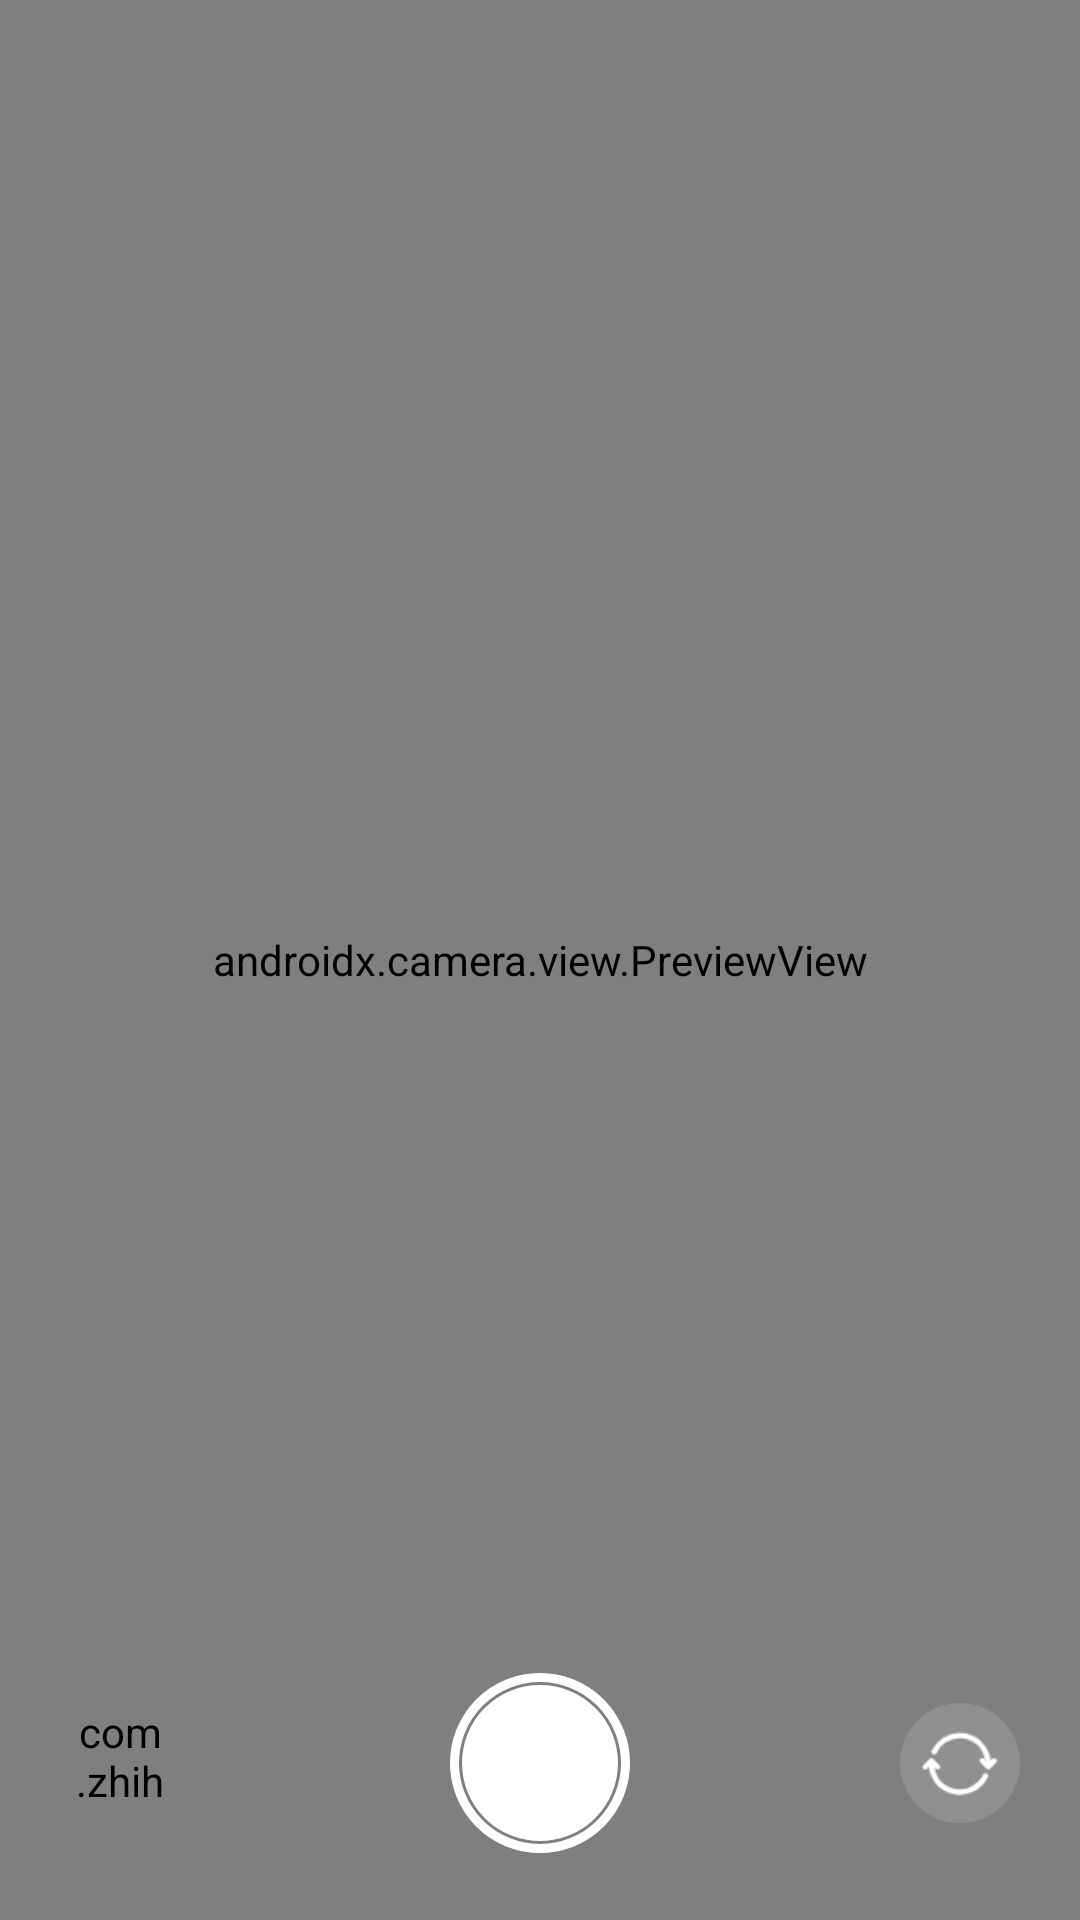

Here is an Android app screen rendered from its layout file. Give the layout XML and the strings, colors and styles it references.
<!-- AndroidManifest.xml: fallback theme Theme.MaterialComponents.DayNight.NoActionBar -->
<!-- res/layout/activity_main.xml -->
<?xml version="1.0" encoding="utf-8"?>
<androidx.constraintlayout.widget.ConstraintLayout xmlns:android="http://schemas.android.com/apk/res/android"
    xmlns:app="http://schemas.android.com/apk/res-auto"
    xmlns:tools="http://schemas.android.com/tools"
    android:layout_width="match_parent"
    android:layout_height="match_parent"
    android:background="@color/black"
    tools:context=".CameraViewActivity">

    <androidx.constraintlayout.widget.Placeholder
        android:id="@+id/place_holder"
        android:layout_width="0dp"
        android:layout_height="0dp"
        android:background="@color/black"
        app:layout_constraintDimensionRatio="3:4"
        app:layout_constraintTop_toBottomOf="@+id/fl_exit"
        app:layout_constraintEnd_toEndOf="parent"
        app:layout_constraintStart_toStartOf="parent"
        />

    <FrameLayout
        android:id="@+id/fl_container"
        android:layout_width="0dp"
        android:layout_height="0dp"

        app:layout_constraintBottom_toBottomOf="parent"
        app:layout_constraintEnd_toEndOf="parent"
        app:layout_constraintStart_toStartOf="parent"
        app:layout_constraintTop_toTopOf="parent">

        <androidx.camera.view.PreviewView
            android:id="@+id/viewFinder"
            android:layout_width="match_parent"
            android:layout_height="match_parent" />

        <ImageView
            android:id="@+id/iv_preview"
            android:layout_width="match_parent"
            android:layout_height="match_parent"
            android:scaleType="centerCrop"
            android:visibility="gone"/>
    </FrameLayout>



    <FrameLayout
        android:id="@+id/fl_exit"
        android:layout_width="40dp"
        android:layout_height="40dp"
        android:layout_marginStart="15dp"
        android:layout_marginTop="15dp"
        app:layout_constraintStart_toStartOf="parent"
        app:layout_constraintTop_toTopOf="parent">

        <ImageView
            android:layout_width="26dp"
            android:layout_height="26dp"
            android:layout_gravity="center"
            android:src="@drawable/ic_close" />
    </FrameLayout>

    <FrameLayout
        android:id="@+id/fl_fullscreen"
        android:layout_width="40dp"
        android:layout_height="40dp"
        android:layout_marginTop="15dp"
        android:layout_marginEnd="15dp"
        app:layout_constraintEnd_toEndOf="parent"
        app:layout_constraintTop_toTopOf="parent">

        <ImageView
            android:id="@+id/iv_fullscreen"
            android:layout_width="26dp"
            android:layout_height="26dp"
            android:layout_gravity="center"
            android:src="@drawable/ic_btn_fullscreen" />
    </FrameLayout>


    <com.zhihu.matisse.internal.ui.widget.RoundedRectangleImageView
        android:id="@+id/iv_gallery"
        android:layout_width="40dp"
        android:layout_height="40dp"
        android:layout_marginStart="20dp"
        android:scaleType="centerCrop"
        android:src="#809C9FA1"
        app:layout_constraintBottom_toBottomOf="@+id/image_capture_button"
        app:layout_constraintStart_toStartOf="parent"
        app:layout_constraintTop_toTopOf="@+id/image_capture_button" />


    <Button
        android:id="@+id/image_capture_button"
        android:layout_width="60dp"
        android:layout_height="60dp"

        android:background="@drawable/bg_btn_take_photo"
        android:elevation="2dp"
        app:backgroundTint="@color/white"
        app:layout_constraintBottom_toBottomOf="parent"
        app:layout_constraintEnd_toEndOf="parent"
        app:layout_constraintLeft_toLeftOf="parent"
        app:layout_constraintStart_toStartOf="parent"
        app:layout_constraintTop_toBottomOf="@+id/place_holder"
        tools:ignore="SpeakableTextPresentCheck" />


    <FrameLayout
        android:id="@+id/fl_change_camera"
        android:layout_width="40dp"
        android:layout_height="40dp"
        android:layout_marginEnd="20dp"
        android:background="@drawable/bg_btn_change_camera"
        app:layout_constraintBottom_toBottomOf="@+id/image_capture_button"
        app:layout_constraintEnd_toEndOf="parent"
        app:layout_constraintTop_toTopOf="@+id/image_capture_button">

        <ImageView
            android:layout_width="26dp"
            android:layout_height="26dp"
            android:layout_gravity="center"
            android:src="@drawable/ic_change_camera" />
    </FrameLayout>



</androidx.constraintlayout.widget.ConstraintLayout>
<!-- resources referenced by this layout -->
<resources>
  <color name="black">#FF000000</color>
  <color name="white">#FFFFFFFF</color>
  <!-- drawable bg_btn_change_camera (drawable) -->
  <?xml version="1.0" encoding="utf-8"?>
  <shape android:shape="oval"
      xmlns:android="http://schemas.android.com/apk/res/android">
      <corners android:radius="40dp"/>
      <solid android:color="#809C9FA1"/>
  
  </shape>
  <!-- drawable bg_btn_take_photo (drawable) -->
  <?xml version="1.0" encoding="utf-8"?>
  <layer-list xmlns:android="http://schemas.android.com/apk/res/android">
  
      <item
          android:width="60dp"
          android:height="60dp">
  
          <shape android:shape="oval"
              >
              <corners android:radius="80dp"/>
              <stroke android:color="@color/white"
                  android:width="3dp"/>
              <solid android:color="#00000000"/>
          </shape>
      </item>
  
      <item
          android:width="52dp"
          android:height="52dp"
          android:gravity="center">
          <shape android:shape="oval">
              <corners android:radius="80dp"/>
              <stroke android:color="@color/white"
                  android:width="1dp"/>
              <solid android:color="@color/white"/>
  
          </shape>
      </item>
  </layer-list>
  <!-- drawable ic_btn_fullscreen (drawable) -->
  <?xml version="1.0" encoding="utf-8"?>
  <selector xmlns:android="http://schemas.android.com/apk/res/android">
      <item android:drawable="@drawable/ic_fullscreen_exit" android:state_selected="false" />
      <item android:drawable="@drawable/ic_fullscreen" android:state_selected="true" />
  </selector>
  <!-- drawable ic_change_camera: png bitmap (drawable, 1208 bytes) -->
</resources>
